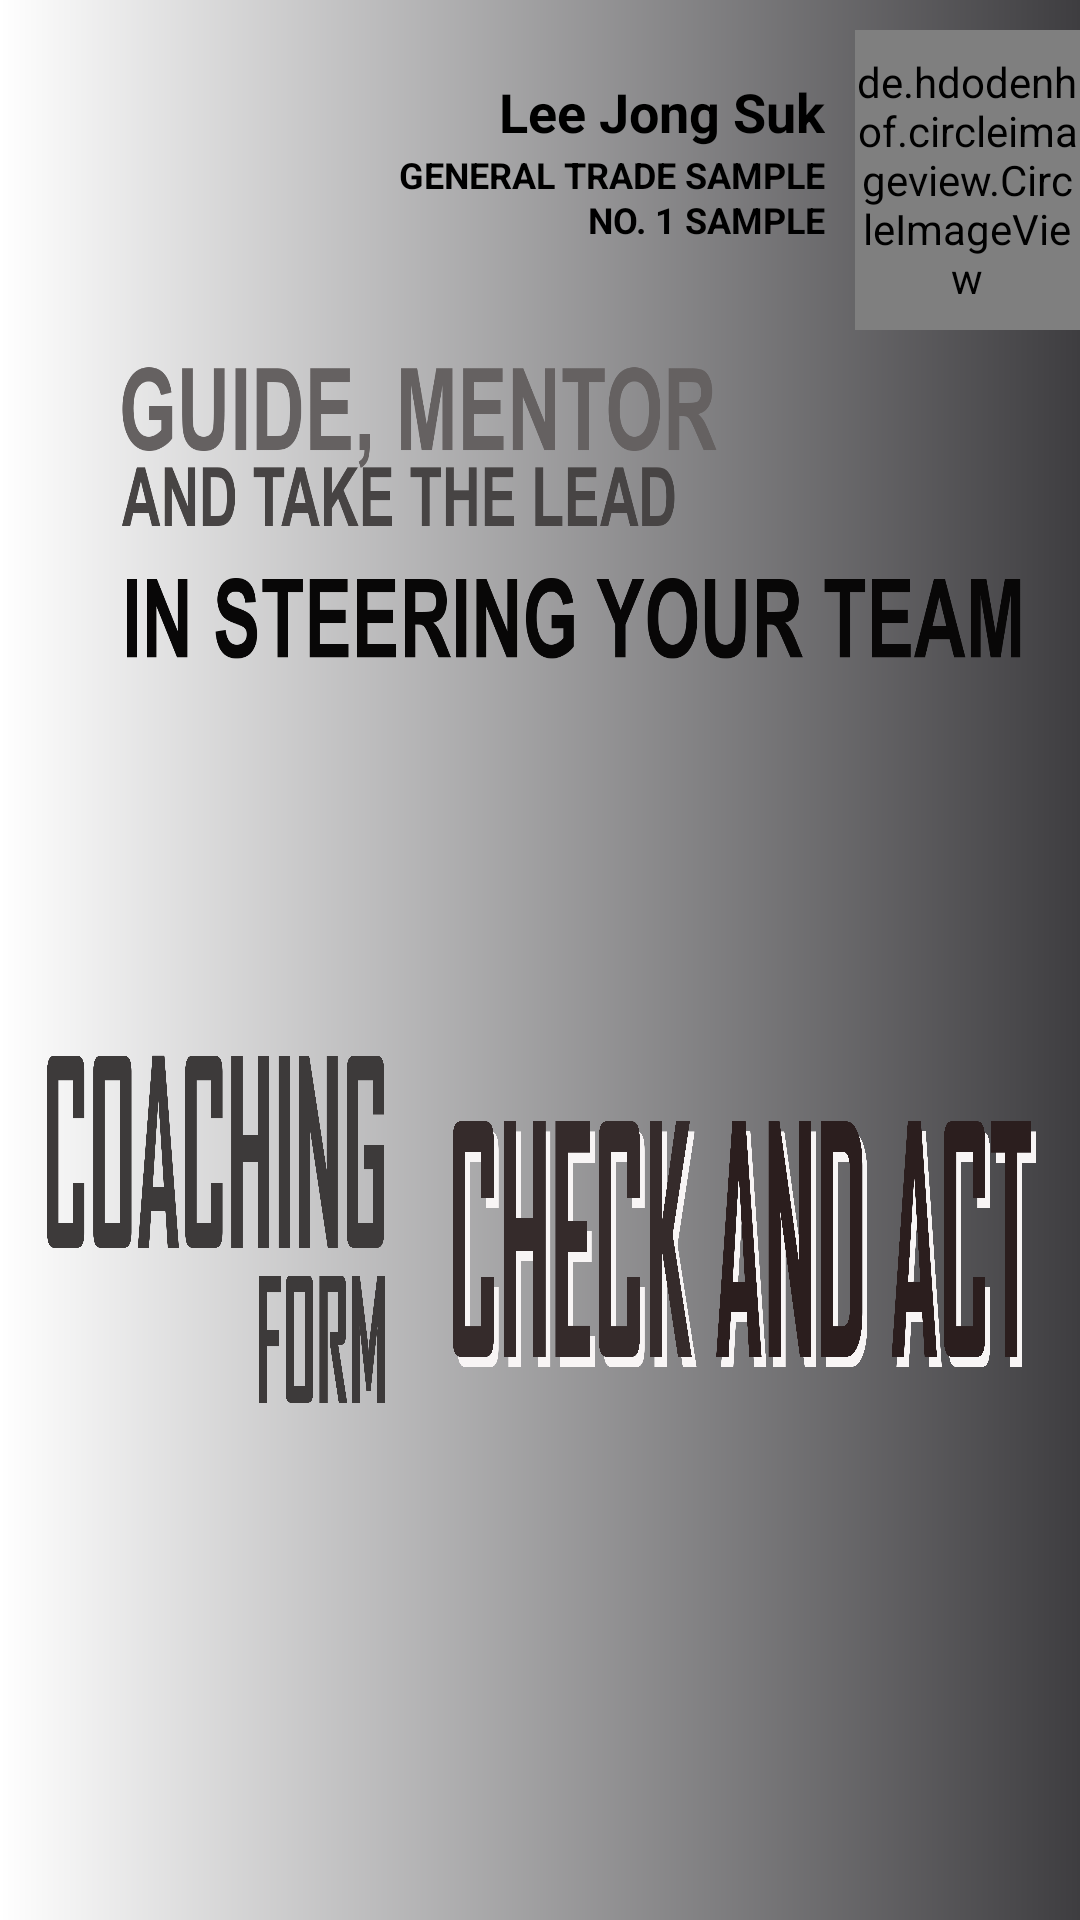

This screen was rendered from an Android layout file. Write that file and the resources it references.
<!-- AndroidManifest.xml: application theme Theme.INFORMATION -->
<!-- res/layout/fragment_dashboard.xml -->
<?xml version="1.0" encoding="utf-8"?>
<FrameLayout xmlns:android="http://schemas.android.com/apk/res/android"
    xmlns:tools="http://schemas.android.com/tools"
    android:layout_width="match_parent"
    android:layout_height="match_parent"
    tools:context=".fragments.HomeFragment"
    android:background="@drawable/gradient">



    

    <LinearLayout
        android:layout_width="match_parent"
        android:layout_height="wrap_content"
        android:background="@drawable/dashboardquote">










    <androidx.core.widget.NestedScrollView
    android:layout_width="match_parent"
    android:layout_height="match_parent">

        <LinearLayout
            android:layout_width="match_parent"
            android:layout_height="match_parent"
            android:orientation="vertical">


        <include layout="@layout/fragment_salesmanresult"/>
        <include layout="@layout/fragment_dashboard_button"/>


        </LinearLayout>


    </androidx.core.widget.NestedScrollView>



    </LinearLayout>

</FrameLayout>
<!-- res/layout/fragment_salesmanresult.xml (included above) -->
<?xml version="1.0" encoding="utf-8"?>
<FrameLayout xmlns:android="http://schemas.android.com/apk/res/android"
    xmlns:tools="http://schemas.android.com/tools"
    android:layout_width="match_parent"
    android:layout_height="match_parent"
    xmlns:app="http://schemas.android.com/apk/res-auto"
    tools:context=".fragments.salesmanresult">

    
    <TextView
        android:id="@+id/tv_salesmanprofileresult"
        android:layout_width="match_parent"
        android:layout_height="wrap_content"
        android:textSize="35dp"
        android:text=""/>

    <FrameLayout
        android:layout_width="match_parent"
        android:layout_height="250dp"
        android:orientation="horizontal">

        <TextView
            android:id="@+id/tv_cnameprofile"
            android:layout_width="wrap_content"
            android:layout_height="wrap_content"
            android:textColor="@color/black"
            android:text= "Lee Jong Suk"
            android:layout_marginTop="25dp"
            android:textStyle="bold"
            android:textSize="18sp"
            android:layout_gravity="right"
            android:layout_marginRight="85dp">
        </TextView>
        <TextView
            android:id="@+id/tv_positionprofile"
            android:layout_width="wrap_content"
            android:layout_height="wrap_content"
            android:textColor="@color/black"
            android:text="GENERAL TRADE SAMPLE"
            android:layout_marginTop="50dp"
            android:textStyle="bold"
            android:textSize="12sp"
            android:layout_gravity="right"
            android:layout_marginRight="85dp"/>
        <TextView
            android:id="@+id/tv_companynameprofile"
            android:layout_width="wrap_content"
            android:layout_height="wrap_content"
            android:textColor="@color/black"
            android:text="NO. 1 SAMPLE"
            android:layout_marginTop="65dp"
            android:textStyle="bold"
            android:textSize="12sp"
            android:layout_gravity="right"
            android:layout_marginRight="85dp">
        </TextView>











        <de.hdodenhof.circleimageview.CircleImageView
            android:id="@+id/Profile_pic"
            android:layout_width="75dp"
            android:layout_height="100dp"
            android:layout_gravity="right"
            android:layout_marginTop="10dp"
            android:src="@drawable/leejongsuk"
            app:civ_border_color="@color/black"
            app:civ_border_width="2dp" />
    </FrameLayout>



</FrameLayout>
<!-- res/layout/fragment_dashboard_button.xml (included above) -->
<?xml version="1.0" encoding="utf-8"?>
<FrameLayout xmlns:android="http://schemas.android.com/apk/res/android"
    xmlns:tools="http://schemas.android.com/tools"
    android:layout_width="match_parent"
    android:layout_height="match_parent"
    xmlns:app="http://schemas.android.com/apk/res-auto"
    tools:context=".fragments.dashboard_button">

    <LinearLayout
        android:layout_width="match_parent"
        android:layout_height="wrap_content"
        android:orientation="vertical">
    
    <LinearLayout
        android:layout_width="match_parent"
        android:layout_height="wrap_content"
        android:clipToPadding="false"
        android:orientation="horizontal"
        android:layout_marginTop="100dp"
        android:gravity="center">

        <ImageView
            android:id="@+id/btn_coachingformdashboard"
            android:layout_width="125dp"
            android:layout_height="120dp"
            android:layout_gravity="center"
            android:background="@drawable/cicleshape"
            android:src="@drawable/coachingformicon"
            android:clickable="true"
            android:layout_marginLeft="10dp"
            android:foreground="?android:attr/selectableItemBackground"/>



            <LinearLayout
                android:layout_width="match_parent"
                android:layout_height="match_parent"
                android:orientation="vertical">

                <ImageView
                    android:id="@+id/btn_checkandactdashboard"
                    android:layout_width="match_parent"
                    android:layout_height="match_parent"
                    android:layout_gravity="center"
                    android:layout_marginTop="10dp"
                    android:background="@drawable/cicleshape"
                    android:padding="10dp"
                    android:clickable="true"
                    android:foreground="?android:attr/selectableItemBackground"
                    android:src="@drawable/checkandact" />

            </LinearLayout>








































        </LinearLayout>
    </LinearLayout>
</FrameLayout>
<!-- resources referenced by this layout -->
<resources>
  <color name="black">#FF000000</color>
  <color name="colorBlue">#051769</color>
  <!-- drawable checkandact: png bitmap (drawable, 210488 bytes) -->
  <!-- drawable coachingformicon: png bitmap (drawable, 112530 bytes) -->
  <!-- drawable dashboardquote: png bitmap (drawable, 91531 bytes) -->
  <!-- drawable gradient (drawable) -->
  <?xml version="1.0" encoding="utf-8"?>
  <shape xmlns:android="http://schemas.android.com/apk/res/android">
  <gradient android:startColor="@color/white"
      android:endColor="@color/gray"
      android:type="linear"
      android:gradientRadius="200dp"/>
  </shape>
  <!-- drawable headerlogo: jpg bitmap (drawable, 50480 bytes) -->
  <!-- drawable ic_baseline_auto_graph_24 (drawable) -->
  <vector android:height="24dp" android:tint="#F1F1EE"
      android:viewportHeight="24" android:viewportWidth="24"
      android:width="24dp" xmlns:android="http://schemas.android.com/apk/res/android">
      <path android:fillColor="@android:color/white" android:pathData="M14.06,9.94L12,9l2.06,-0.94L15,6l0.94,2.06L18,9l-2.06,0.94L15,12L14.06,9.94zM4,14l0.94,-2.06L7,11l-2.06,-0.94L4,8l-0.94,2.06L1,11l2.06,0.94L4,14zM8.5,9l1.09,-2.41L12,5.5L9.59,4.41L8.5,2L7.41,4.41L5,5.5l2.41,1.09L8.5,9zM4.5,20.5l6,-6.01l4,4L23,8.93l-1.41,-1.41l-7.09,7.97l-4,-4L3,19L4.5,20.5z"/>
  </vector>
  <!-- drawable leejongsuk: png bitmap (drawable, 307970 bytes) -->
  <style name="Theme.INFORMATION" parent="Theme.AppCompat.Light.NoActionBar">
      // affected by dark mode
  
          
          <item name="colorPrimary">@color/gray</item>
          <item name="colorPrimaryVariant">@color/gray</item>
          <item name="colorOnPrimary">@color/white</item>
          
          <item name="colorSecondary">@color/teal_200</item>
          <item name="colorSecondaryVariant">@color/teal_700</item>
          <item name="colorOnSecondary">@color/black</item>
          
          <item name="android:statusBarColor" tools:targetApi="l">?attr/colorPrimaryVariant</item>
          
      </style>
  <color name="white">#FFFFFFFF</color>
  <color name="gray">#3E3D40</color>
  <color name="teal_200">#FF03DAC5</color>
  <color name="teal_700">#FF018786</color>
</resources>
